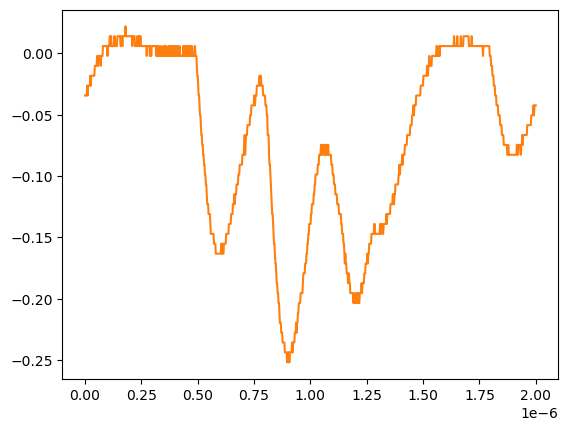

Data behind this chart, as committed beside it:
# KEYSIGHT TECHNOLOGIES, MSO-X 3024T, MY58262555, 07.30.2019051434
# time, 1
# 2024-07-24 15:41:47.586548
0.000000000000000000e+00, -3.447240000000000026e-02
2.002002002002001797e-09, -3.447240000000000026e-02
4.004004004004003593e-09, -3.447240000000000026e-02
6.006006006006005804e-09, -3.447240000000000026e-02
8.008008008008007187e-09, -3.447240000000000026e-02
1.001001001001000857e-08, -2.643219999999999945e-02
1.201201201201201161e-08, -3.447240000000000026e-02
1.401401401401401299e-08, -2.643219999999999945e-02
1.601601601601601437e-08, -2.643219999999999945e-02
1.801801801801801741e-08, -2.643219999999999945e-02
2.002002002002001714e-08, -2.643219999999999945e-02
2.202202202202202018e-08, -2.643219999999999945e-02
2.402402402402402322e-08, -1.839199999999999863e-02
2.602602602602602294e-08, -2.643219999999999945e-02
2.802802802802802598e-08, -1.839199999999999863e-02
3.003003003003002571e-08, -1.839199999999999863e-02
3.203203203203202875e-08, -1.839199999999999863e-02
3.403403403403403179e-08, -1.839199999999999863e-02
3.603603603603603482e-08, -1.839199999999999863e-02
3.803803803803803124e-08, -1.839199999999999863e-02
4.004004004004003428e-08, -1.839199999999999863e-02
4.204204204204203732e-08, -1.839199999999999863e-02
4.404404404404404036e-08, -1.035179999999999954e-02
4.604604604604604339e-08, -1.035179999999999954e-02
4.804804804804804643e-08, -1.035179999999999954e-02
5.005005005005004285e-08, -1.035179999999999954e-02
5.205205205205204589e-08, -1.035179999999999954e-02
5.405405405405404893e-08, -2.311559999999999830e-03
5.605605605605605196e-08, -2.311559999999999830e-03
5.805805805805805500e-08, -1.035179999999999954e-02
6.006006006006005142e-08, -2.311559999999999830e-03
6.206206206206205446e-08, -2.311559999999999830e-03
6.406406406406405750e-08, -2.311559999999999830e-03
6.606606606606606053e-08, -2.311559999999999830e-03
6.806806806806806357e-08, -2.311559999999999830e-03
7.007007007007006661e-08, -1.035179999999999954e-02
7.207207207207206965e-08, -2.311559999999999830e-03
7.407407407407407268e-08, -2.311559999999999830e-03
7.607607607607606249e-08, -2.311559999999999830e-03
7.807807807807806552e-08, -2.311559999999999830e-03
8.008008008008006856e-08, 5.728630000000000180e-03
8.208208208208207160e-08, 5.728630000000000180e-03
8.408408408408407464e-08, 5.728630000000000180e-03
8.608608608608607767e-08, 5.728630000000000180e-03
8.808808808808808071e-08, 5.728630000000000180e-03
9.009009009009008375e-08, 5.728630000000000180e-03
9.209209209209208679e-08, 5.728630000000000180e-03
9.409409409409408982e-08, 5.728630000000000180e-03
9.609609609609609286e-08, 5.728630000000000180e-03
9.809809809809808266e-08, 5.728630000000000180e-03
1.001001001001000857e-07, -2.311559999999999830e-03
1.021021021021020887e-07, 5.728630000000000180e-03
1.041041041041040918e-07, 5.728630000000000180e-03
1.061061061061060948e-07, 5.728630000000000180e-03
1.081081081081080979e-07, 5.728630000000000180e-03
1.101101101101101009e-07, 1.376879999999999944e-02
1.121121121121121039e-07, 1.376879999999999944e-02
1.141141141141141070e-07, 5.728630000000000180e-03
... 942 more rows
